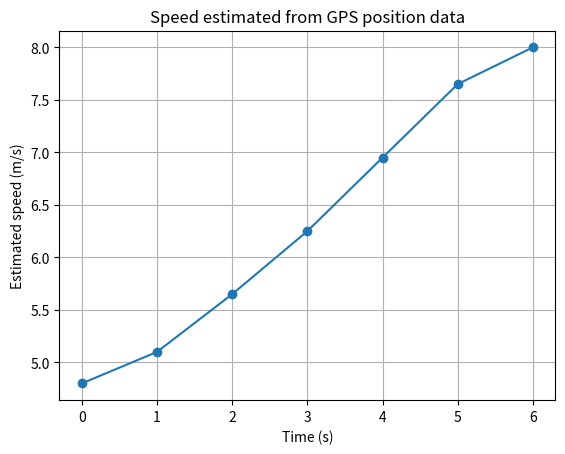

Python code for this plot:
import numpy as np
import matplotlib.pyplot as plt

# GPS samples: time in seconds and position in metres
time = np.array([0, 1, 2, 3, 4, 5, 6], dtype=float)
position = np.array([0.0, 4.8, 10.2, 16.1, 22.7, 30.0, 38.0])

speed = np.zeros_like(position)

# Forward difference at the beginning
speed[0] = (position[1] - position[0]) / (time[1] - time[0])

# Central differences for interior points
for i in range(1, len(time) - 1):
    speed[i] = (
        position[i + 1] - position[i - 1]
    ) / (
        time[i + 1] - time[i - 1]
    )

# Backward difference at the end
speed[-1] = (
    position[-1] - position[-2]
) / (
    time[-1] - time[-2]
)

for t, x, v in zip(time, position, speed):
    print(f"t={t:.0f}s, position={x:.1f}m, estimated speed={v:.2f}m/s")

plt.plot(time, speed, marker="o")
plt.xlabel("Time (s)")
plt.ylabel("Estimated speed (m/s)")
plt.title("Speed estimated from GPS position data")
plt.grid(True)
plt.show()
